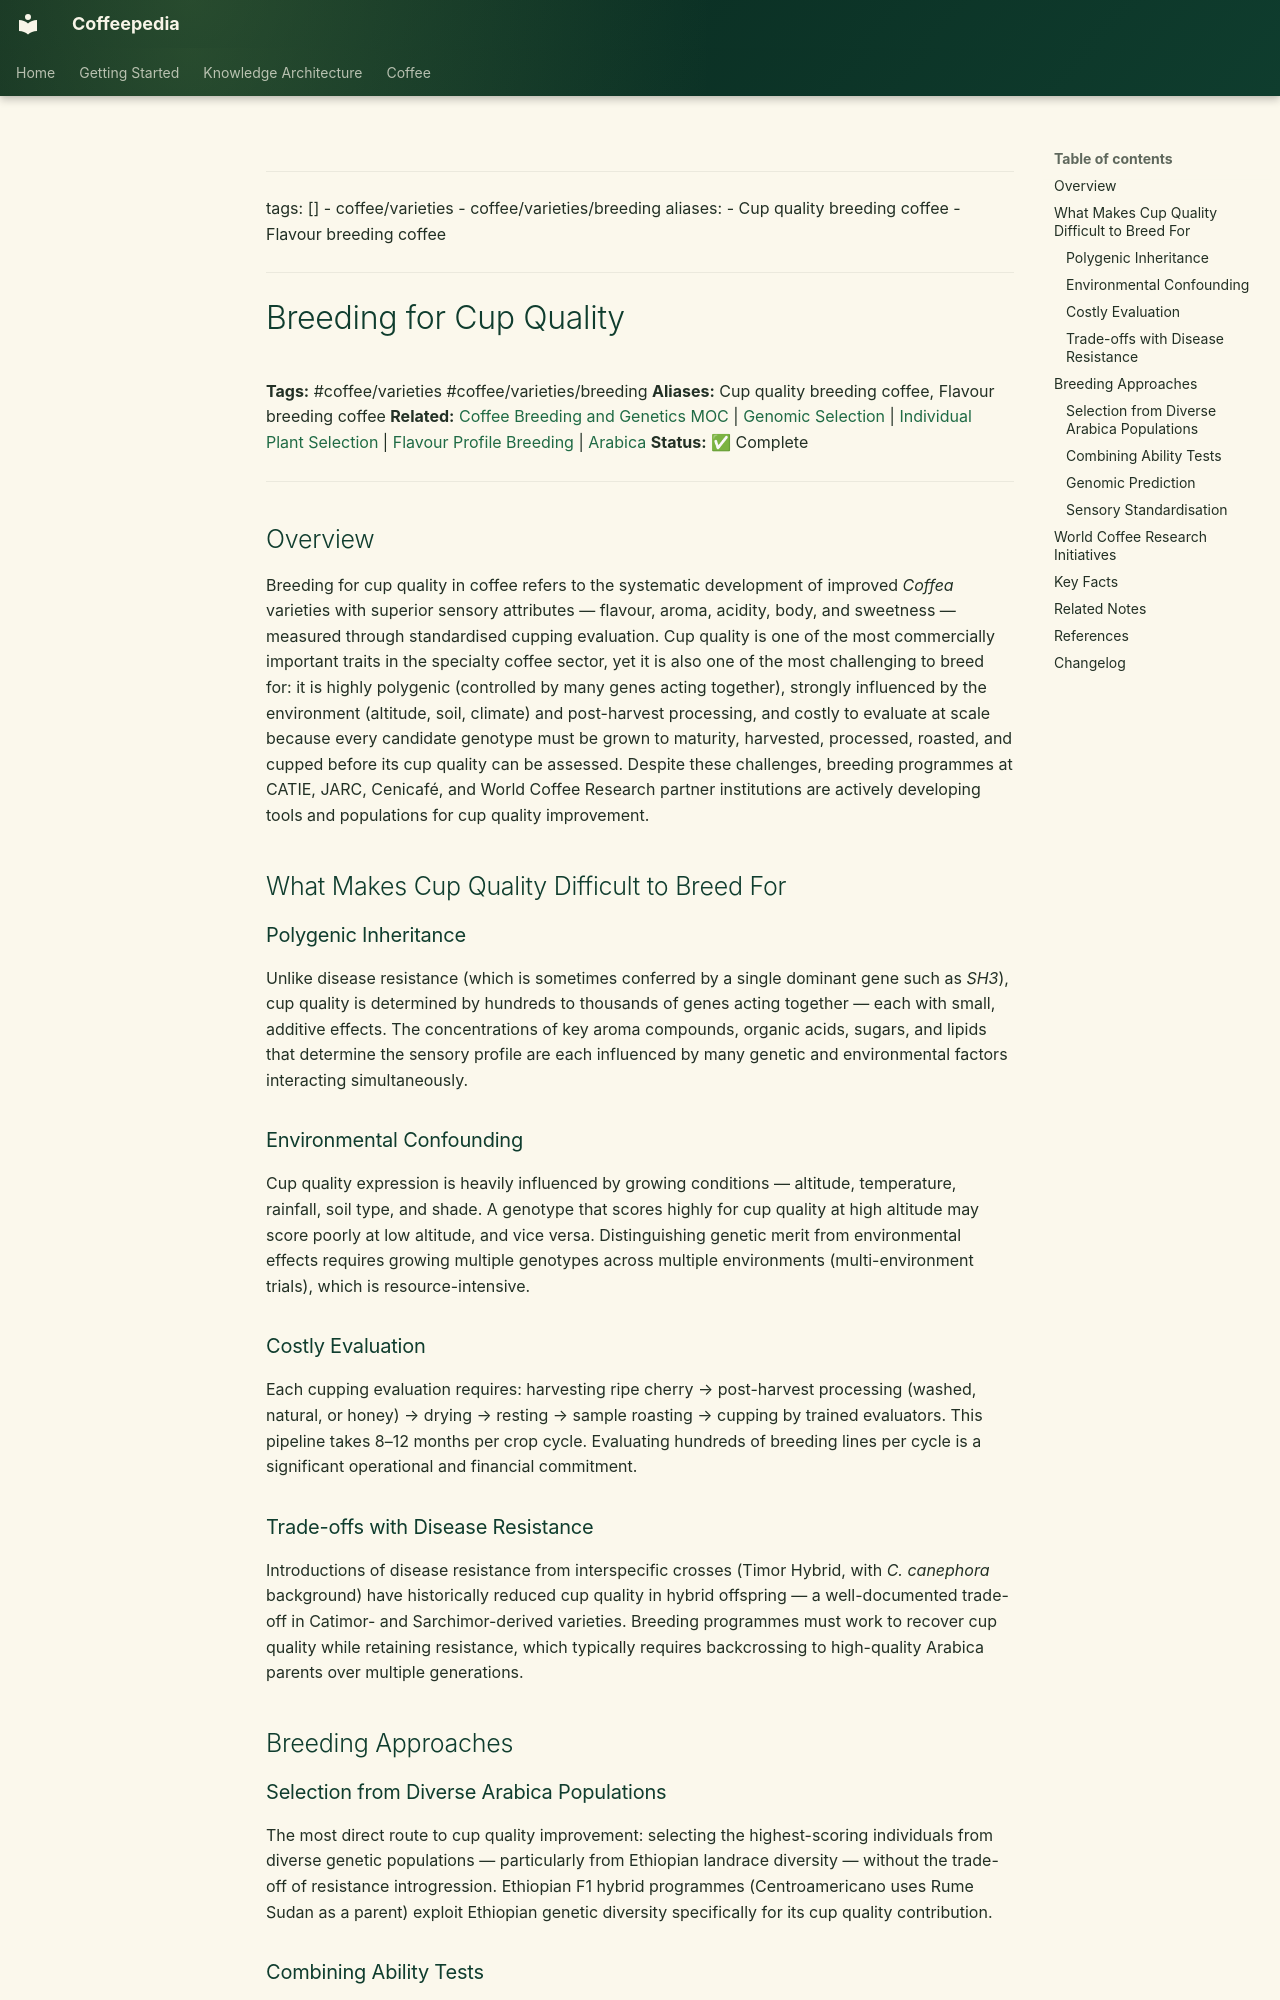

repository: Vauldt/all-about-coffee · page: coffee/coffee-varieties/breeding-for-cup-quality/index.html · generator: mkdocs

---
tags: []
  - coffee/varieties
  - coffee/varieties/breeding
aliases:
  - Cup quality breeding coffee
  - Flavour breeding coffee
---

# Breeding for Cup Quality

**Tags:** #coffee/varieties #coffee/varieties/breeding
**Aliases:** Cup quality breeding coffee, Flavour breeding coffee
**Related:** [Coffee Breeding and Genetics MOC](../maps-of-content/coffee-breeding-and-genetics-moc.md) | [Genomic Selection](genomic-selection.md) | [Individual Plant Selection](individual-plant-selection.md) | [Flavour Profile Breeding](flavour-profile-breeding.md) | [Arabica](arabica.md)
**Status:** ✅ Complete

---

## Overview

Breeding for cup quality in coffee refers to the systematic development of improved *Coffea* varieties with superior sensory attributes — flavour, aroma, acidity, body, and sweetness — measured through standardised cupping evaluation. Cup quality is one of the most commercially important traits in the specialty coffee sector, yet it is also one of the most challenging to breed for: it is highly polygenic (controlled by many genes acting together), strongly influenced by the environment (altitude, soil, climate) and post-harvest processing, and costly to evaluate at scale because every candidate genotype must be grown to maturity, harvested, processed, roasted, and cupped before its cup quality can be assessed. Despite these challenges, breeding programmes at CATIE, JARC, Cenicafé, and World Coffee Research partner institutions are actively developing tools and populations for cup quality improvement.

## What Makes Cup Quality Difficult to Breed For

### Polygenic Inheritance

Unlike disease resistance (which is sometimes conferred by a single dominant gene such as *SH3*), cup quality is determined by hundreds to thousands of genes acting together — each with small, additive effects. The concentrations of key aroma compounds, organic acids, sugars, and lipids that determine the sensory profile are each influenced by many genetic and environmental factors interacting simultaneously.

### Environmental Confounding

Cup quality expression is heavily influenced by growing conditions — altitude, temperature, rainfall, soil type, and shade. A genotype that scores highly for cup quality at high altitude may score poorly at low altitude, and vice versa. Distinguishing genetic merit from environmental effects requires growing multiple genotypes across multiple environments (multi-environment trials), which is resource-intensive.

### Costly Evaluation

Each cupping evaluation requires: harvesting ripe cherry → post-harvest processing (washed, natural, or honey) → drying → resting → sample roasting → cupping by trained evaluators. This pipeline takes 8–12 months per crop cycle. Evaluating hundreds of breeding lines per cycle is a significant operational and financial commitment.

### Trade-offs with Disease Resistance

Introductions of disease resistance from interspecific crosses (Timor Hybrid, with *C. canephora* background) have historically reduced cup quality in hybrid offspring — a well-documented trade-off in Catimor- and Sarchimor-derived varieties. Breeding programmes must work to recover cup quality while retaining resistance, which typically requires backcrossing to high-quality Arabica parents over multiple generations.

## Breeding Approaches
